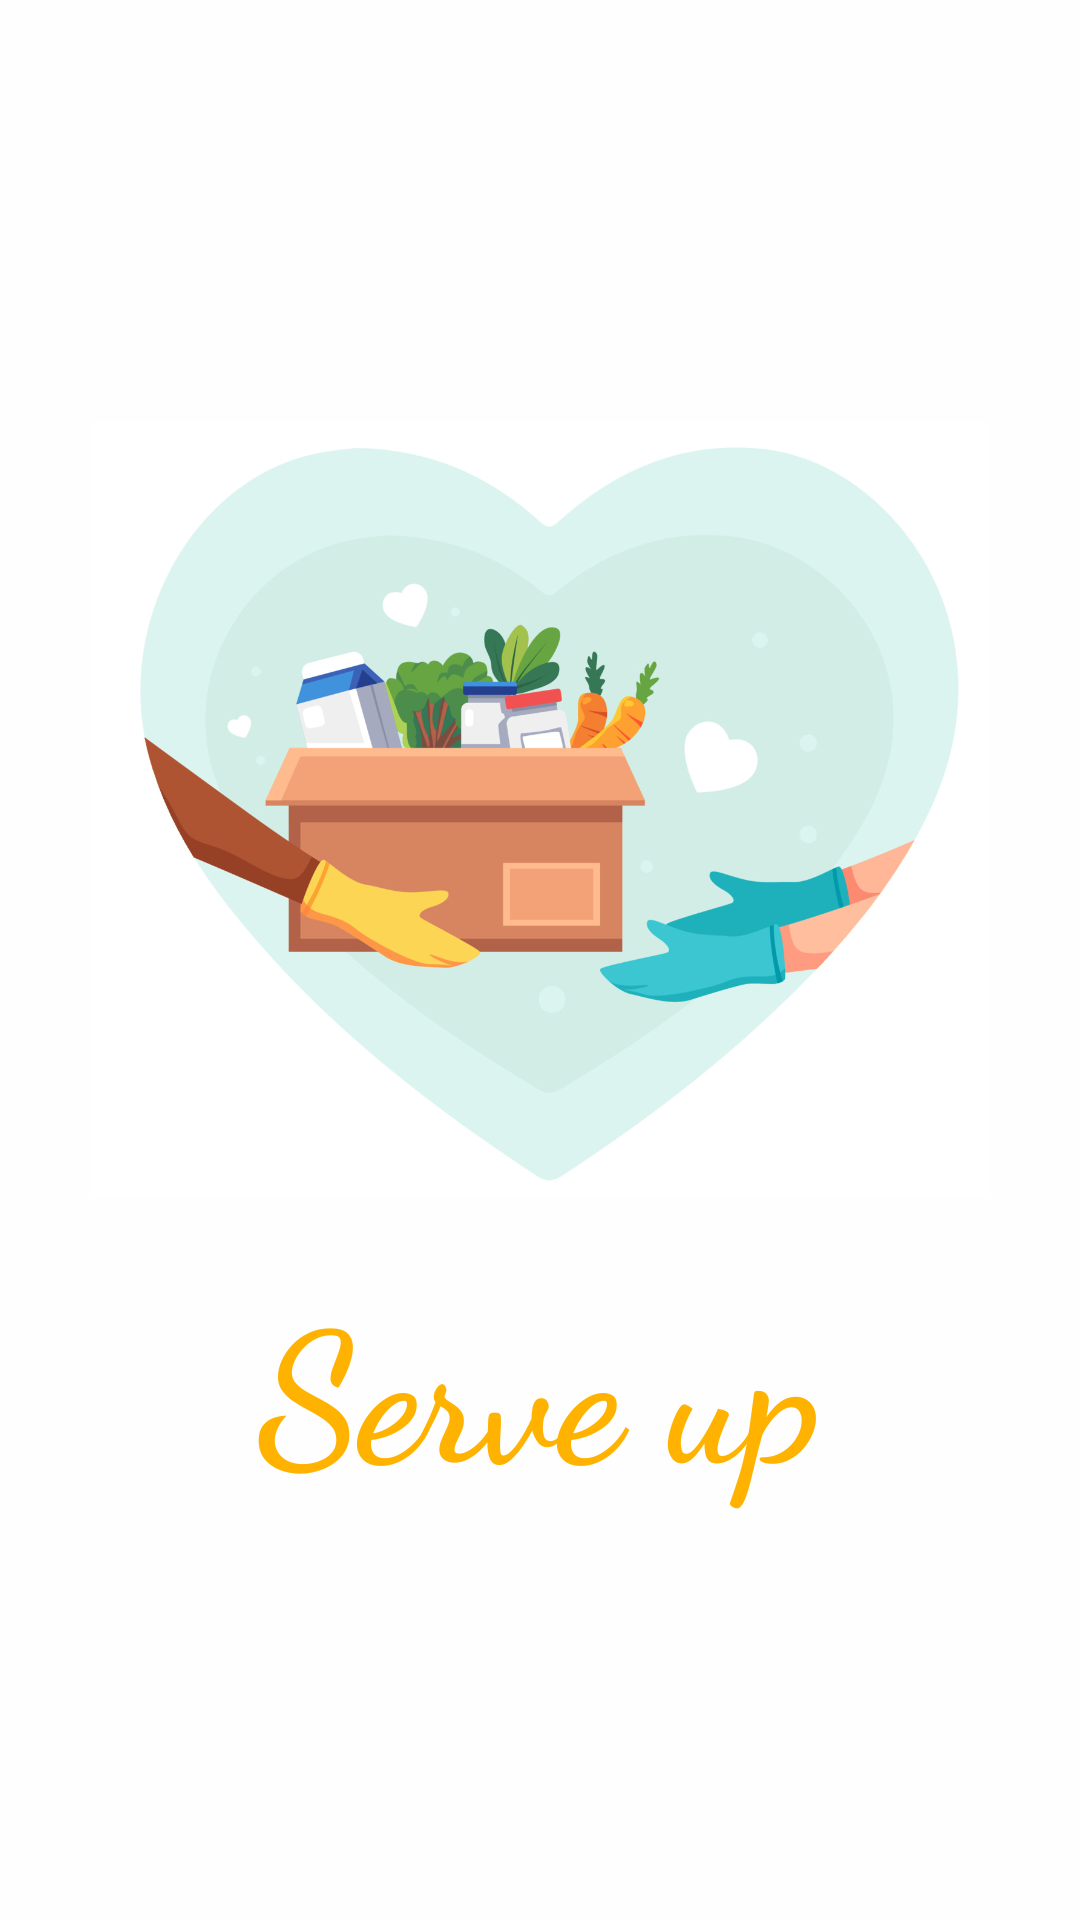

Write the Android layout XML for this screen, with the resource values it uses.
<!-- AndroidManifest.xml: application theme Theme.ServeUP -->
<!-- res/layout/activity_splashscreen.xml -->
<?xml version="1.0" encoding="utf-8"?>
<LinearLayout

    xmlns:android="http://schemas.android.com/apk/res/android"
    xmlns:app="http://schemas.android.com/apk/res-auto"
    xmlns:tools="http://schemas.android.com/tools"
    android:layout_width="match_parent"
    android:layout_height="match_parent"
    android:orientation="vertical"
    android:background="#FEFEFE"
    tools:context=".splashscreen">

    <ImageView
        android:layout_width="300dp"
        android:layout_height="300dp"
        android:layout_marginTop="120dp"
        android:id="@+id/imgAnim"
        android:layout_gravity="center"
        android:src="@drawable/newlogo" />

    <TextView
    android:layout_width="wrap_content"
    android:layout_height="wrap_content"
        android:id="@+id/Txtview"
    android:text="Serve up"
        android:layout_gravity="center"
        android:textSize="60sp"
        android:textStyle="bold"
        android:textColor="#FFB300"
        android:fontFamily="cursive"/>

</LinearLayout>
<!-- resources referenced by this layout -->
<resources>
  <!-- drawable newlogo: png bitmap (drawable, 379294 bytes) -->
  <style name="Theme.ServeUP" parent="Base.Theme.ServeUP" />
  <style name="Base.Theme.ServeUP" parent="Theme.Material3.DayNight.NoActionBar">
          
          
      </style>
</resources>
